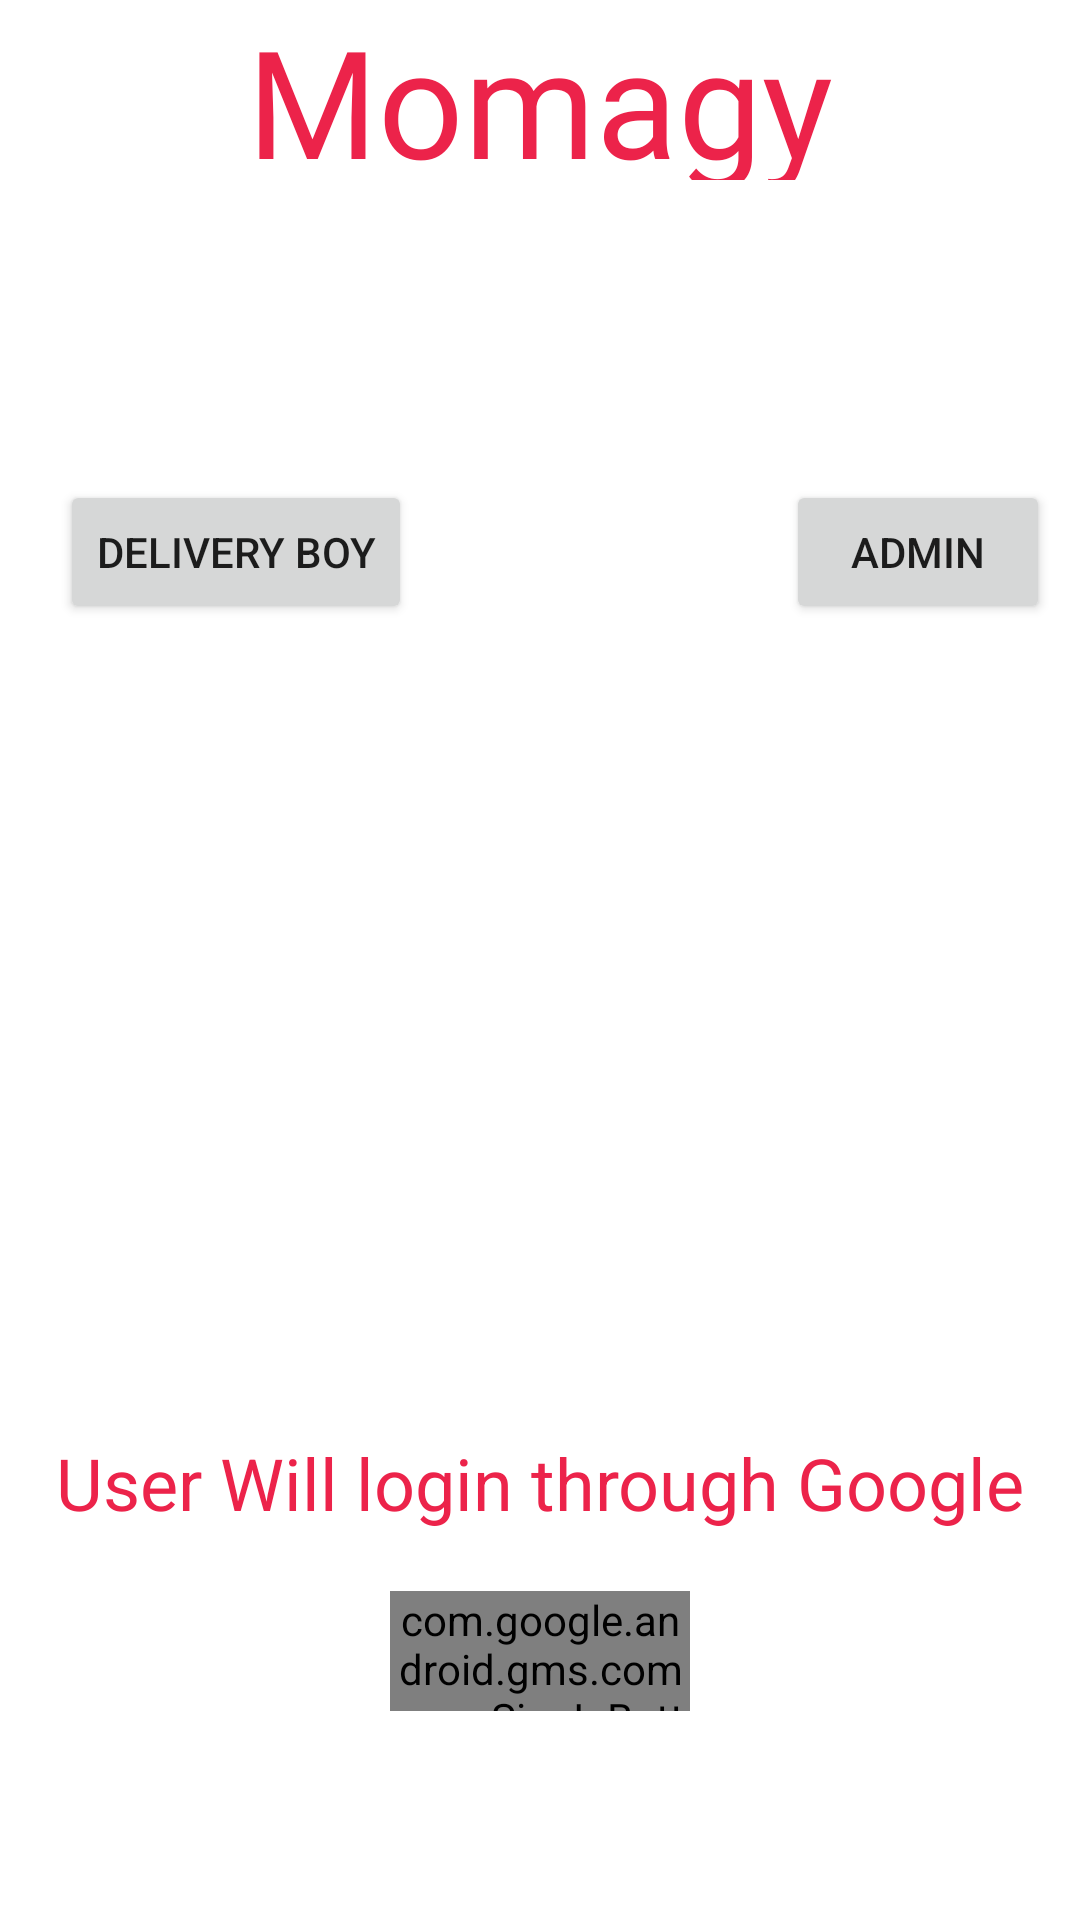

Here is an Android app screen rendered from its layout file. Give the layout XML and the strings, colors and styles it references.
<!-- AndroidManifest.xml: application theme Theme.Restaurant -->
<!-- res/layout/activity_main.xml -->
<?xml version="1.0" encoding="utf-8"?>
<LinearLayout xmlns:android="http://schemas.android.com/apk/res/android"
    xmlns:app="http://schemas.android.com/apk/res-auto"
    xmlns:tools="http://schemas.android.com/tools"
    android:layout_width="match_parent"
    android:layout_height="match_parent"
    android:orientation="vertical"
    tools:context=".MainActivity">
    <TextView
        android:layout_width="match_parent"
        android:layout_height="60dp"
        android:text="Momagy"
        android:layout_marginBottom="100dp"
        android:textAlignment="center"
        android:fontFamily="@font/metal_mania"
        android:textColor="#EC234A"
        android:textSize="50dp"/>
    <LinearLayout
        android:layout_width="match_parent"
        android:layout_height="wrap_content"
        android:orientation="horizontal">
        <Button
            android:layout_width="wrap_content"
            android:layout_height="wrap_content"
            android:id="@+id/delivery"
            android:layout_marginTop="20dp"
            android:layout_marginLeft="20dp"
            android:layout_gravity="center_horizontal"
            android:text="Delivery Boy"/>
        <Space
            android:layout_width="0dp"
            android:layout_height="0dp"
            android:layout_weight="1"/>
        <Button
            android:layout_width="wrap_content"
            android:layout_height="wrap_content"
            android:id="@+id/adminlogin"
            android:layout_marginTop="20dp"
            android:layout_marginRight="10dp"
            android:layout_gravity="center_horizontal"
            android:text="Admin"/>
    </LinearLayout>
    <ImageView
        android:layout_width="match_parent"
        android:layout_height="250dp"
        android:src="@drawable/undraw_eating_together_tjhx"
        />



    <TextView
        android:layout_width="match_parent"
        android:layout_height="wrap_content"
        android:textColor="#EC234A"
        android:textSize="24dp"
        android:textAlignment="center"
        android:text="User Will login through Google"/>
    <com.google.android.gms.common.SignInButton
        android:id="@+id/sign_in_button"
        android:layout_width="100dp"
        android:layout_height="40dp"
        android:layout_marginTop="20dp"
        android:layout_gravity="center"
        android:layout_centerHorizontal="true"
        android:layout_centerVertical="true" />

</LinearLayout>
<!-- resources referenced by this layout -->
<resources>
  <style name="Theme.Restaurant" parent="Theme.MaterialComponents.Light.NoActionBar">
          
          <item name="colorPrimary">@color/purple_500</item>
          <item name="colorPrimaryVariant">@color/purple_700</item>
          <item name="colorOnPrimary">@color/white</item>
          
          <item name="colorSecondary">@color/teal_200</item>
          <item name="colorSecondaryVariant">@color/teal_700</item>
          <item name="colorOnSecondary">@color/black</item>
          
          <item name="android:statusBarColor" tools:targetApi="l">?attr/colorPrimaryVariant</item>
          
      </style>
  <!-- not gathered from this repository: default colours our renderer supplied (Android Studio template values) -->
  <color name="purple_500">#FF6200EE</color>
  <color name="purple_700">#FF3700B3</color>
  <color name="teal_200">#FF03DAC5</color>
  <color name="teal_700">#FF018786</color>
  <color name="black">#FF000000</color>
  <color name="white">#FFFFFFFF</color>
</resources>
